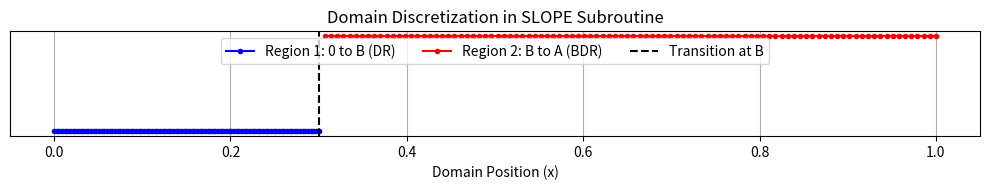

Reproduce this figure in Python.
import matplotlib.pyplot as plt

# Define regions
x_total = []
y_total = []

ADIV = 100
BDIV = 100
A = 1.0
B = 0.3

# Region 1: 0 to B
x1 = [i * B / ADIV for i in range(ADIV + 1)]
y1 = [0.5 for _ in x1]

# Region 2: B to A
x2 = [B + i * (A - B) / BDIV for i in range(1, BDIV + 1)]
y2 = [1.0 for _ in x2]

# Combine
x_total = x1 + x2
y_total = y1 + y2

# Plot
fig, ax = plt.subplots(figsize=(10, 2))
ax.plot(x1, y1, 'b.-', label="Region 1: 0 to B (DR)")
ax.plot(x2, y2, 'r.-', label="Region 2: B to A (BDR)")
ax.axvline(B, color='k', linestyle='--', label='Transition at B')
ax.set_yticks([])
ax.set_xlabel("Domain Position (x)")
ax.set_title("Domain Discretization in SLOPE Subroutine")
ax.legend(loc='upper center', ncol=3)
ax.grid(True)

plt.tight_layout()
plt.show()
